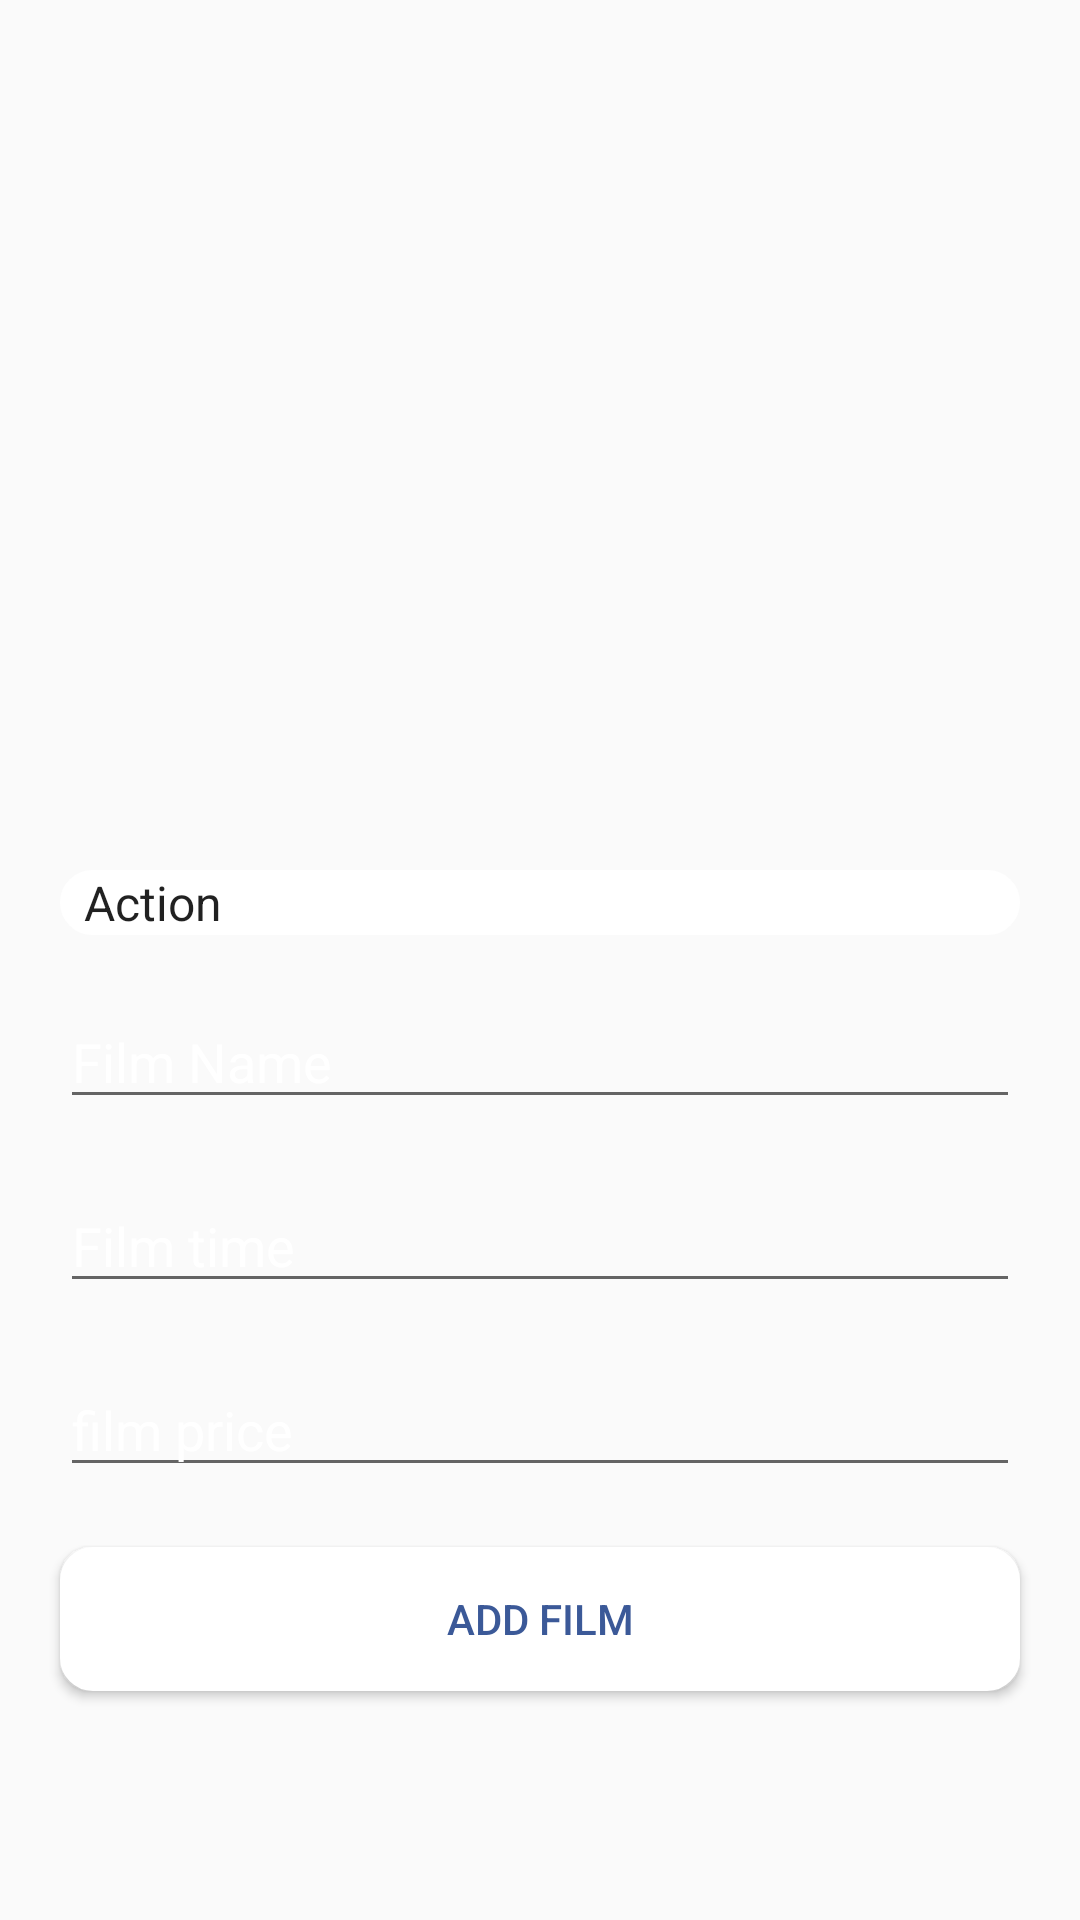

Reconstruct the res/layout file that produces this screen, plus the resources it refers to.
<!-- AndroidManifest.xml: application theme AppTheme -->
<!-- res/layout/fragment_addfilm.xml -->
<?xml version="1.0" encoding="utf-8"?>
<LinearLayout xmlns:android="http://schemas.android.com/apk/res/android"
    xmlns:tools="http://schemas.android.com/tools"
    android:layout_width="match_parent"
    android:layout_height="match_parent"
    android:orientation="vertical"
    android:gravity="center_horizontal"
    android:background="@drawable/backgroundcolor"
    tools:context=".fragment.addfilm">
<ImageView
    android:id="@+id/add_img"
    android:layout_marginTop="20dp"
    android:layout_width="250dp"
    android:layout_height="250dp"
    android:src="@drawable/ic_launcher_background"
    />

    <Spinner

        android:textColor="@color/primary"
        android:layout_marginStart="20dp"
        android:layout_marginEnd="20dp"
        android:layout_marginTop="20dp"
        android:id="@+id/add_category"
        android:layout_width="match_parent"
        android:layout_height="wrap_content"
        android:background="@drawable/bk_tiket"
        android:entries="@array/category"
        />
    <EditText
        android:textColor="@color/white"
        android:id="@+id/add_name"
        android:layout_marginStart="20dp"
        android:layout_marginEnd="20dp"
        android:layout_marginTop="20dp"
        android:hint="Film Name"
        android:inputType="text"
        android:textColorHint="@color/white"
        android:layout_width="match_parent"
        android:layout_height="wrap_content"/>
    <EditText
        android:textColor="@color/white"
        android:id="@+id/add_time"
        android:layout_marginStart="20dp"
        android:layout_marginEnd="20dp"
        android:layout_marginTop="20dp"
        android:inputType="number"
        android:layout_width="match_parent"
        android:hint="Film time"
        android:textColorHint="@color/white"
        android:layout_height="wrap_content"/>
    <EditText
        android:textColor="@color/white"
        android:id="@+id/add_price"
        android:layout_marginStart="20dp"
        android:layout_marginEnd="20dp"
        android:layout_marginTop="20dp"
        android:layout_width="match_parent"
        android:layout_height="wrap_content"
        android:hint="film price"
        android:textColorHint="@color/white"
        android:inputType="number"/>
    <Button
        android:id="@+id/btn_add_film"
        android:layout_width="match_parent"
        android:layout_height="wrap_content"
        android:text="add film"
        android:textColor="@color/primary"
        android:layout_marginTop="20dp"
        android:layout_marginStart="20dp"
        android:layout_marginEnd="20dp"
        android:background="@drawable/bk_tiket"/>


</LinearLayout>
<!-- resources referenced by this layout -->
<resources>
  <array name="category">
          <item>Action</item>
          <item>romantic</item>
          <item>horror</item>
          <item>drama</item>
      </array>
  <color name="primary">#3B5998</color>
  <color name="white">#FFFFFF</color>
  <!-- drawable bk_tiket (drawable) -->
  <?xml version="1.0" encoding="utf-8"?>
  <shape xmlns:android="http://schemas.android.com/apk/res/android">
  <corners android:radius="10dp" ></corners>
      <stroke android:color="@color/white" android:width="2dp"></stroke>
      <solid android:color="@color/white"></solid>
  </shape>
  <style name="AppTheme" parent="Theme.AppCompat.Light.DarkActionBar">
          
          <item name="colorPrimary">@color/colorPrimary</item>
          <item name="colorPrimaryDark">@color/colorPrimaryDark</item>
          <item name="colorAccent">@color/colorAccent</item>
  
      </style>
  <color name="colorPrimary">#008577</color>
  <color name="colorPrimaryDark" tools:ignore="ReferenceType">#3B5998</color>
  <color name="colorAccent">#D81B60</color>
</resources>
